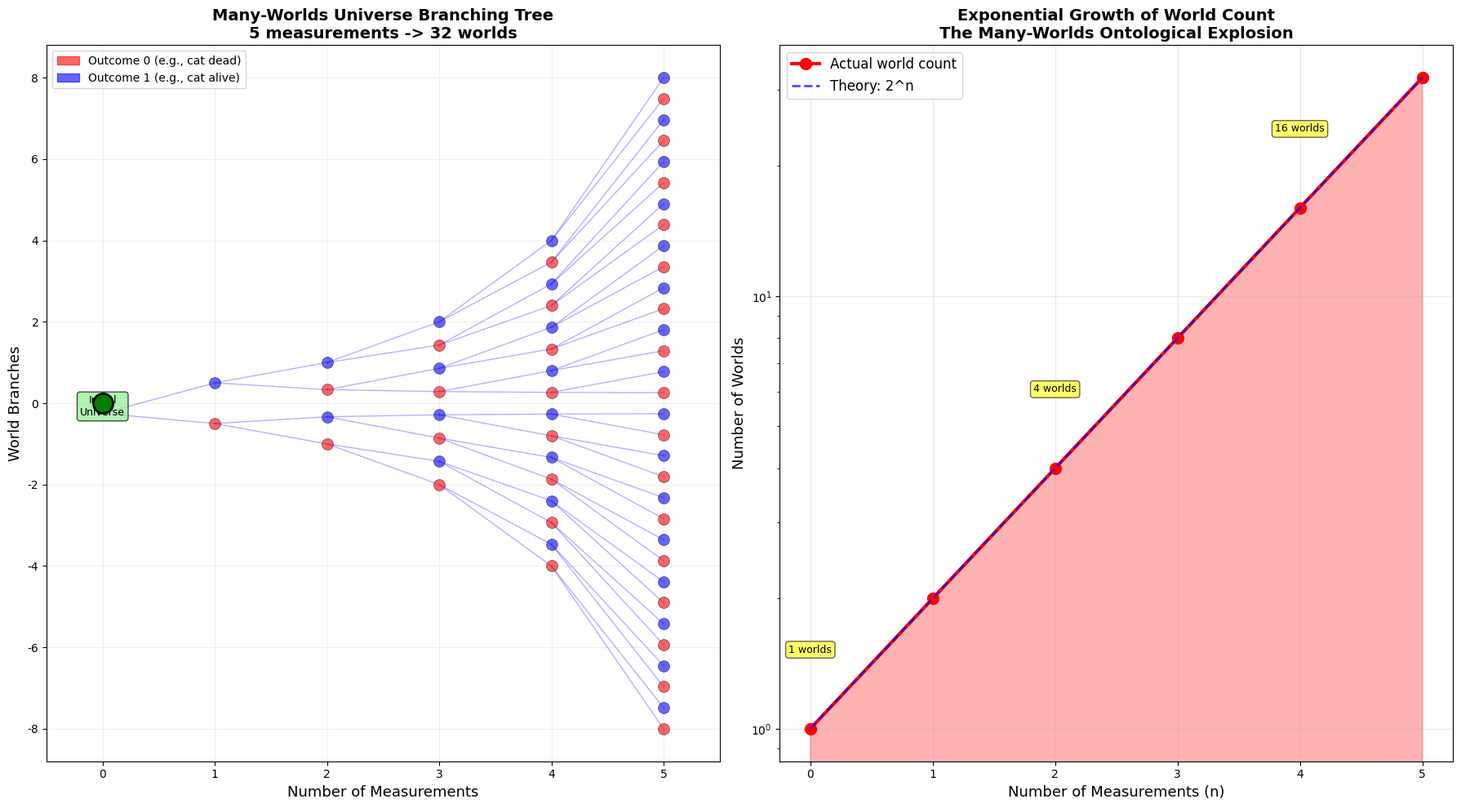
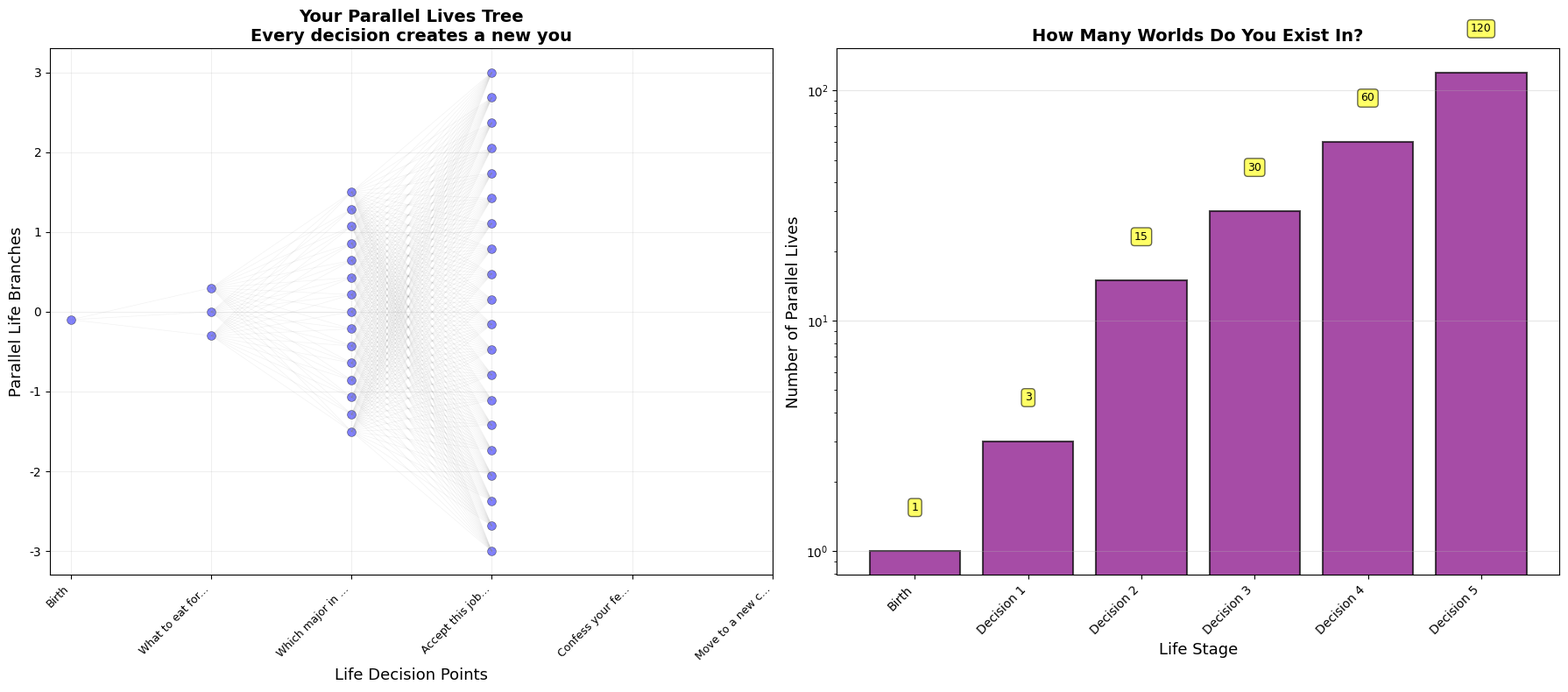
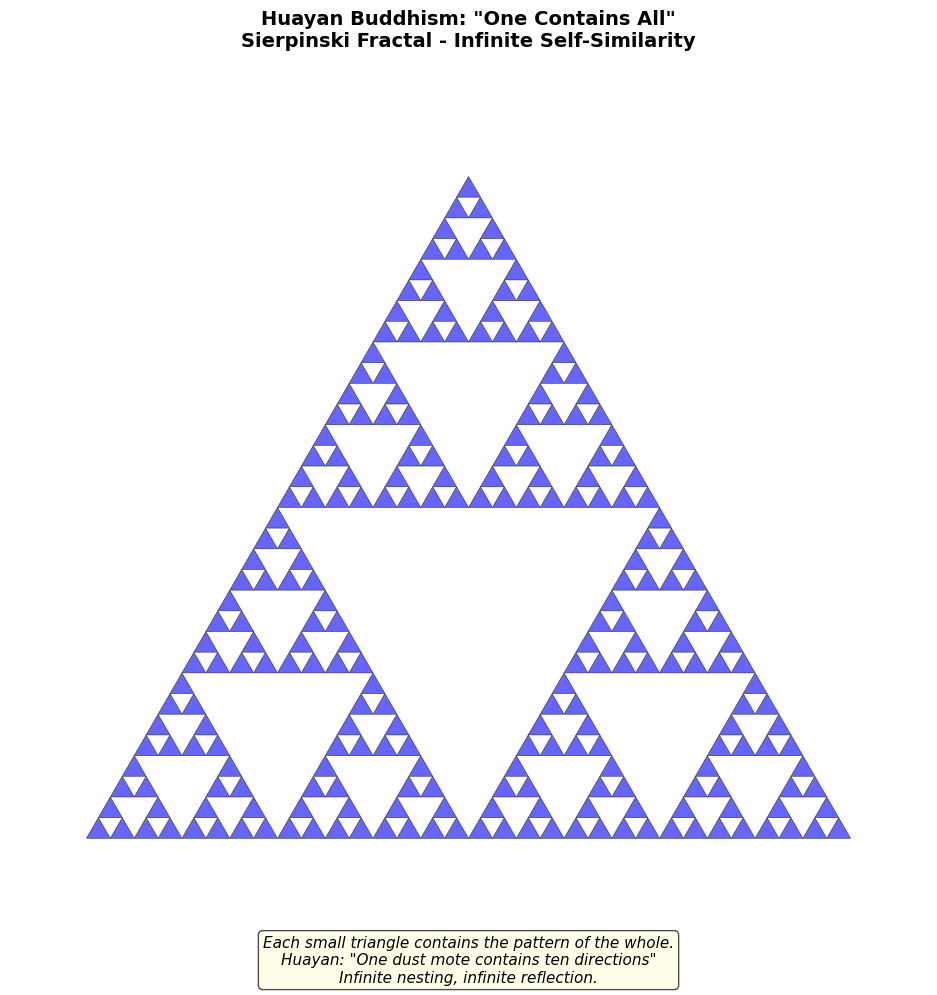

The matplotlib source for these figures, in order:
"""
Many-Worlds Interpretation vs Huayan Infinite Interpenetration - Free Version
Season 2 Article 06: Standalone Visualizations

Author: Wina @ Code & Cogito
Series: Quantum Mechanics Meets Eastern Philosophy #06/12

This script includes:
- Universe splitting tree (Many-Worlds branching)
- Parallel "yous" calculation
- Huayan fractal (Sierpinski triangle)

Requirements:
pip install numpy matplotlib
"""

import numpy as np
import matplotlib.pyplot as plt

plt.rcParams['font.sans-serif'] = ['Arial', 'Helvetica']
plt.rcParams['axes.unicode_minus'] = False

print("=" * 70)
print("Many-Worlds vs Huayan Infinite Interpenetration - Free Version")
print("Season 2 Article 06")
print("=" * 70)
print()

# ============================================================================
# Visualization 1: Universe Splitting Tree
# ============================================================================

def universe_splitting_tree():
    """
    Visualize universe splitting in Many-Worlds Interpretation.
    Each quantum measurement causes the universe to branch into
    all possible outcomes. After n measurements, 2^n worlds exist.
    """
    print("\n[Visualization 1] Universe Splitting Tree")
    print("-" * 70)

    n_measurements = 5

    fig, (ax1, ax2) = plt.subplots(1, 2, figsize=(18, 10))

    # === Left panel: tree diagram ===
    # Draw initial world
    ax1.scatter([0], [0], s=300, c='green', zorder=5,
               edgecolors='black', linewidth=2)
    ax1.text(0, -0.3, 'Initial\nUniverse', ha='center', fontsize=9,
            bbox=dict(boxstyle='round', facecolor='lightgreen', alpha=0.7))

    # Track world counts
    steps = [0]
    world_counts = [1]

    for measurement in range(1, n_measurements + 1):
        n_worlds = 2 ** measurement
        steps.append(measurement)
        world_counts.append(n_worlds)

        # Calculate positions for this level
        y_positions = np.linspace(-n_worlds / 4, n_worlds / 4, n_worlds)

        # Previous level
        prev_size = 2 ** (measurement - 1)
        prev_y = np.linspace(-prev_size / 4, prev_size / 4, prev_size)

        for i in range(n_worlds):
            parent_idx = i // 2
            ax1.plot([measurement - 1, measurement],
                    [prev_y[parent_idx], y_positions[i]],
                    'b-', alpha=0.3, linewidth=1)
            color = 'red' if i % 2 == 0 else 'blue'
            ax1.scatter([measurement], [y_positions[i]],
                       s=100, c=color, zorder=5, alpha=0.6,
                       edgecolors='black', linewidth=0.5)

    ax1.set_xlabel('Number of Measurements', fontsize=13)
    ax1.set_ylabel('World Branches', fontsize=13)
    ax1.set_title(
        f'Many-Worlds Universe Branching Tree\n'
        f'{n_measurements} measurements -> {2**n_measurements} worlds',
        fontsize=14, fontweight='bold')
    ax1.grid(True, alpha=0.2)
    ax1.set_xlim(-0.5, n_measurements + 0.5)

    import matplotlib.patches as mpatches
    red_patch = mpatches.Patch(color='red', label='Outcome 0 (e.g., cat dead)', alpha=0.6)
    blue_patch = mpatches.Patch(color='blue', label='Outcome 1 (e.g., cat alive)', alpha=0.6)
    ax1.legend(handles=[red_patch, blue_patch], fontsize=10)

    # === Right panel: exponential growth ===
    ax2.plot(steps, world_counts, 'ro-', linewidth=3, markersize=10,
            label='Actual world count')
    ax2.fill_between(steps, 0, world_counts, alpha=0.3, color='red')

    theory_counts = [2 ** i for i in steps]
    ax2.plot(steps, theory_counts, 'b--', linewidth=2,
            label='Theory: 2^n', alpha=0.7)

    ax2.set_xlabel('Number of Measurements (n)', fontsize=13)
    ax2.set_ylabel('Number of Worlds', fontsize=13)
    ax2.set_title('Exponential Growth of World Count\n'
                 'The Many-Worlds Ontological Explosion',
                 fontsize=14, fontweight='bold')
    ax2.legend(fontsize=12)
    ax2.grid(True, alpha=0.3)
    ax2.set_yscale('log')

    for step, count in zip(steps[::2], world_counts[::2]):
        ax2.text(step, count * 1.5, f'{count} worlds',
                ha='center', fontsize=9,
                bbox=dict(boxstyle='round', facecolor='yellow', alpha=0.6))

    plt.tight_layout()
    plt.savefig('universe_splitting_tree.png', dpi=300, bbox_inches='tight')
    plt.show()

    # Data output
    print("\n" + "=" * 70)
    print("MANY-WORLDS UNIVERSE BRANCHING")
    print("=" * 70)
    print(f"\nInitial state: 1 universe")
    print(f"After 1 measurement: {2**1} worlds (universe splits in two)")
    print(f"After 2 measurements: {2**2} worlds")
    print(f"After 3 measurements: {2**3} worlds")
    print(f"After 4 measurements: {2**4} worlds")
    print(f"After 5 measurements: {2**5} worlds")
    print(f"\nAfter n measurements: 2^n worlds")
    print(f"\nExamples:")
    print(f"  * 10 measurements = {2**10:,} worlds")
    print(f"  * 20 measurements = {2**20:,} worlds")
    print(f"  * 30 measurements = {2**30:,} worlds")
    print(f"  * 100 measurements = {2**100:.2e} worlds")
    print(f"\nThe universe undergoes ~10^50 quantum events per second...")
    print(f"The number of worlds: beyond imagination!")
    print("=" * 70)


# ============================================================================
# Visualization 2: How Many Worlds Do "You" Exist In?
# ============================================================================

def parallel_yous():
    """
    Calculate number of parallel versions of 'you' based on
    everyday life decisions. Each choice creates new branches.
    """
    print("\n[Visualization 2] How Many Worlds Do 'You' Exist In?")
    print("-" * 70)

    # Example life decisions
    decisions = [
        {'description': 'What to eat for breakfast?', 'n_choices': 3},
        {'description': 'Which major in college?', 'n_choices': 5},
        {'description': 'Accept this job offer?', 'n_choices': 2},
        {'description': 'Confess your feelings?', 'n_choices': 2},
        {'description': 'Move to a new city?', 'n_choices': 2},
    ]

    fig, (ax1, ax2) = plt.subplots(1, 2, figsize=(18, 8))

    # === Left panel: decision tree ===
    cumulative_worlds = [1]
    for decision in decisions:
        cumulative_worlds.append(cumulative_worlds[-1] * decision['n_choices'])

    for level, n_worlds in enumerate(cumulative_worlds):
        if level < 4:  # Only draw first few levels to avoid clutter
            y_positions = np.linspace(-n_worlds / 10, n_worlds / 10,
                                     min(n_worlds, 20))
            for y in y_positions[:min(n_worlds, 20)]:
                ax1.scatter([level], [y], s=50, c='blue', alpha=0.5,
                          edgecolors='black', linewidth=0.5)

            if level > 0:
                prev_n = cumulative_worlds[level - 1]
                prev_y = np.linspace(-prev_n / 10, prev_n / 10,
                                     min(prev_n, 20))
                for py in prev_y[:min(prev_n, 20)]:
                    for y in y_positions[:min(n_worlds, 20)]:
                        if abs(y - py) < n_worlds / 5:
                            ax1.plot([level - 1, level], [py, y],
                                   'gray', alpha=0.1, linewidth=0.5)

    ax1.set_xlabel('Life Decision Points', fontsize=13)
    ax1.set_ylabel('Parallel Life Branches', fontsize=13)
    ax1.set_title('Your Parallel Lives Tree\nEvery decision creates a new you',
                 fontsize=14, fontweight='bold')
    ax1.set_xticks(range(len(decisions) + 1))
    ax1.set_xticklabels(
        ['Birth'] + [d['description'][:15] + '...' for d in decisions],
        rotation=45, ha='right', fontsize=9)
    ax1.grid(True, alpha=0.2)

    # === Right panel: parallel life count ===
    decision_labels = ['Birth'] + [f"Decision {i+1}" for i in range(len(decisions))]

    ax2.bar(range(len(cumulative_worlds)), cumulative_worlds,
           color='purple', alpha=0.7, edgecolor='black', linewidth=1.5)

    ax2.set_xlabel('Life Stage', fontsize=13)
    ax2.set_ylabel('Number of Parallel Lives', fontsize=13)
    ax2.set_title('How Many Worlds Do You Exist In?',
                 fontsize=14, fontweight='bold')
    ax2.set_yscale('log')
    ax2.set_xticks(range(len(cumulative_worlds)))
    ax2.set_xticklabels(decision_labels, rotation=45, ha='right', fontsize=10)
    ax2.grid(True, alpha=0.3, axis='y')

    for i, n_worlds in enumerate(cumulative_worlds):
        ax2.text(i, n_worlds * 1.5, f'{n_worlds:,}',
                ha='center', fontsize=9,
                bbox=dict(boxstyle='round', facecolor='yellow', alpha=0.6))

    plt.tight_layout()
    plt.savefig('parallel_yous.png', dpi=300, bbox_inches='tight')
    plt.show()

    # Statistics
    total = 1
    for d in decisions:
        total *= d['n_choices']

    print("\n" + "=" * 70)
    print("YOUR PARALLEL LIVES")
    print("=" * 70)
    print("\nExample decisions:")
    for i, decision in enumerate(decisions, 1):
        print(f"  {i}. {decision['description']} ({decision['n_choices']} choices)")

    print(f"\nResult:")
    print(f"  * These decisions create {total:,} parallel versions of 'you'")
    print(f"  * Each version has a different life trajectory")
    print(f"  * Each version believes it is the only one")

    print(f"\nIn reality:")
    print(f"  * You make about 35,000 decisions per day")
    print(f"  * Each decision has on average 2-3 options")
    print(f"  * One day: ~2^35000 worlds")
    print(f"  * One lifetime: an incomprehensibly large number!")

    print(f"\nPhilosophical questions:")
    print(f"  * Which 'you' is the 'real you'?")
    print(f"  * Do the other versions of you wonder the same thing?")
    print(f"  * What does your 'uniqueness' even mean?")

    print(f"\nHuayan Buddhism's answer:")
    print(f"  * All versions of 'you' are real")
    print(f"  * 'Self' was never singular")
    print(f"  * 'One is all': each self contains every self")
    print("=" * 70)


# ============================================================================
# Visualization 3: Huayan Fractal - Sierpinski Triangle
# ============================================================================

def huayan_fractal():
    """
    Fractal visualization representing Huayan's 'one contains all'.
    The Sierpinski triangle demonstrates self-similarity at all scales,
    mirroring Huayan's 'one dust mote contains all directions'.
    """
    print("\n[Visualization 3] Huayan Fractal - Sierpinski Triangle")
    print("-" * 70)

    def sierpinski(ax, order, points):
        """Draw a Sierpinski triangle recursively"""
        if order == 0:
            triangle = plt.Polygon(points, fill=True,
                                  facecolor='blue', edgecolor='black',
                                  linewidth=0.5, alpha=0.6)
            ax.add_patch(triangle)
        else:
            p1, p2, p3 = points
            m12 = (p1 + p2) / 2
            m23 = (p2 + p3) / 2
            m31 = (p3 + p1) / 2
            sierpinski(ax, order - 1, np.array([p1, m12, m31]))
            sierpinski(ax, order - 1, np.array([m12, p2, m23]))
            sierpinski(ax, order - 1, np.array([m31, m23, p3]))

    fig, ax = plt.subplots(figsize=(12, 10))

    p1 = np.array([0, 0])
    p2 = np.array([1, 0])
    p3 = np.array([0.5, np.sqrt(3) / 2])

    sierpinski(ax, order=5, points=np.array([p1, p2, p3]))

    ax.set_xlim(-0.1, 1.1)
    ax.set_ylim(-0.1, 1.0)
    ax.set_aspect('equal')
    ax.axis('off')

    ax.set_title(
        'Huayan Buddhism: "One Contains All"\n'
        'Sierpinski Fractal - Infinite Self-Similarity',
        fontsize=14, fontweight='bold', pad=20)

    ax.text(0.5, -0.08,
           'Each small triangle contains the pattern of the whole.\n'
           'Huayan: "One dust mote contains ten directions"\n'
           'Infinite nesting, infinite reflection.',
           ha='center', fontsize=11, style='italic',
           bbox=dict(boxstyle='round', facecolor='lightyellow', alpha=0.7),
           transform=ax.transAxes)

    plt.tight_layout()
    plt.savefig('huayan_fractal.png', dpi=300, bbox_inches='tight')
    plt.show()

    print("\n" + "=" * 70)
    print("HUAYAN'S FRACTAL STRUCTURE")
    print("=" * 70)
    print("\nSierpinski Triangle properties:")
    print("  * Self-similar at all scales")
    print("  * Each part contains pattern of whole")
    print("  * Infinite complexity from simple rule")
    print("\nHuayan parallel:")
    print("  * One dharma contains all dharmas")
    print("  * Microcosm reflects macrocosm")
    print("  * Infinite realms within infinite realms")
    print("\nMathematical insight:")
    print("  Fractal self-similarity = Huayan's 'subtle mutual containment'")
    print("  Infinite nesting = infinite interpenetration")
    print("  Part = Whole")
    print("=" * 70)


# ============================================================================
# Execute All Visualizations
# ============================================================================

print("\nGenerating visualizations...\n")

universe_splitting_tree()
parallel_yous()
huayan_fractal()

# ============================================================================
# Summary
# ============================================================================

print("\n" + "=" * 70)
print("Visualization Complete!")
print("=" * 70)
print("\nGenerated plots:")
print("  1. universe_splitting_tree.png - Branching tree + exponential growth")
print("  2. parallel_yous.png - Life decision tree + parallel life count")
print("  3. huayan_fractal.png - Sierpinski triangle (Huayan metaphor)")
print("\nKey Findings:")
print("  - After n measurements -> 2^n parallel universes")
print("  - 5 decisions (3x5x2x2x2) = 120 parallel versions of 'you'")
print("  - Huayan: 'One dust mote contains all directions'")
print("  - Many-Worlds branching ~ Huayan's infinite interpenetration")
print("  - Both describe reality as infinite nested structure")
print("  - 'Infinity' is not a quantity -- it is a structural property")
print("=" * 70)
